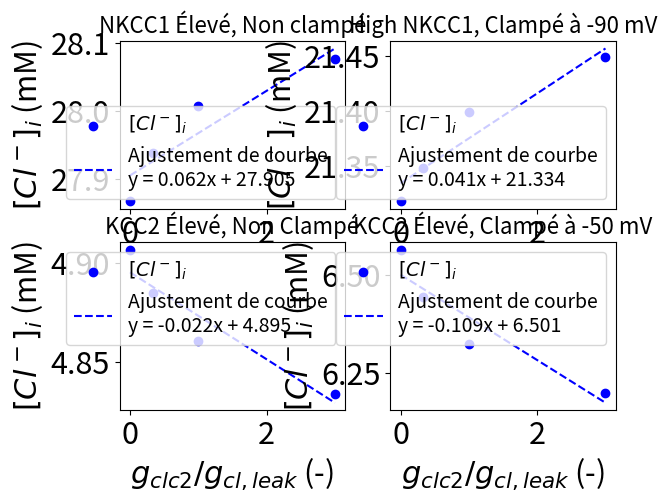

Python code for this plot:
import numpy as np
import matplotlib.pyplot as plt
from scipy.optimize import curve_fit
from matplotlib import rcParams


# Graph parameters -----------------------------
rcParams.update({'font.size': 22})
plt.rcParams['animation.ffmpeg_path'] = 'ffmpeg'


ratio_clc2_on_leak = [0, 1/3, 1, 3]
ratio = np.linspace(0, 3, 10000)

# high NKCC1, unclamp
cl1 = [27.86719739270441, 27.9378788425, 28.007839168976663, 28.076992748780828]

# high NKCC1, clamped at -90 mV
cl2 = [21.317966721450592, 21.34835782913345, 21.39857611255515, 21.448618058458678]

# high KCC2, unclamp
cl3 = [4.906641152164216, 4.884998256339075, 4.860319580646839, 4.833785803467128]

# high KCC2, clamped at -50 mV
cl4 = [6.564003676848365, 6.445300698017499, 6.323576321577707, 6.198709974914942]

# To fit
def droite(x, a, b):
    return a*x + b

popt1, pcov1 = curve_fit(droite, ratio_clc2_on_leak, cl1)
popt2, pcov2 = curve_fit(droite, ratio_clc2_on_leak, cl2)
popt3, pcov3 = curve_fit(droite, ratio_clc2_on_leak, cl3)
popt4, pcov4 = curve_fit(droite, ratio_clc2_on_leak, cl4)

fit1 = droite(ratio, *popt1)
fit2 = droite(ratio, *popt2)
fit3 = droite(ratio, *popt3)
fit4 = droite(ratio, *popt4)


fig, ax = plt.subplots(2,2)

ax[0,0].set_title('NKCC1 Élevé, Non clampé', fontsize=16)
ax[0,0].scatter(ratio_clc2_on_leak, cl1, color='blue', label=r'$[Cl^-]_i$')
ax[0,0].plot(ratio, fit1, color='blue', label='Ajustement de courbe\n' + f'y = {popt1[0]:.3f}x + {popt1[1]:.3f}', linestyle='--')
ax[0,0].set_xlabel(r"$g_{clc2}/g_{cl,leak}$ (-)")
ax[0,0].set_ylabel(r"$[Cl^-]_i$ (mM)")
ax[0,0].legend(fontsize=14, loc='lower right')

ax[0,1].set_title('High NKCC1, Clampé à -90 mV', fontsize=16)
ax[0,1].scatter(ratio_clc2_on_leak, cl2, color='blue', label=r'$[Cl^-]_i$')
ax[0,1].plot(ratio, fit2, color='blue', label='Ajustement de courbe\n' + f'y = {popt2[0]:.3f}x + {popt2[1]:.3f}', linestyle='--')
ax[0,1].set_xlabel(r"$g_{clc2}/g_{cl,leak}$ (-)")
ax[0,1].set_ylabel(r"$[Cl^-]_i$ (mM)")
ax[0,1].legend(fontsize=14, loc='lower right')

ax[1,0].set_title('KCC2 Élevé, Non Clampé', fontsize=16)
ax[1,0].scatter(ratio_clc2_on_leak, cl3, color='blue', label=r'$[Cl^-]_i$')
ax[1,0].plot(ratio, fit3, color='blue', label='Ajustement de courbe\n' + f'y = {popt3[0]:.3f}x + {popt3[1]:.3f}', linestyle='--')
ax[1,0].set_xlabel(r"$g_{clc2}/g_{cl,leak}$ (-)")
ax[1,0].set_ylabel(r"$[Cl^-]_i$ (mM)")
ax[1,0].legend(fontsize=14)

ax[1,1].set_title('KCC2 Élevé, Clampé à -50 mV', fontsize=16)
ax[1,1].scatter(ratio_clc2_on_leak, cl4, color='blue', label=r'$[Cl^-]_i$')
ax[1,1].plot(ratio, fit4, color='blue', label='Ajustement de courbe\n' + f'y = {popt4[0]:.3f}x + {popt4[1]:.3f}', linestyle='--')
ax[1,1].set_xlabel(r"$g_{clc2}/g_{cl,leak}$ (-)")
ax[1,1].set_ylabel(r"$[Cl^-]_i$ (mM)")
ax[1,1].legend(fontsize=14)


plt.show()